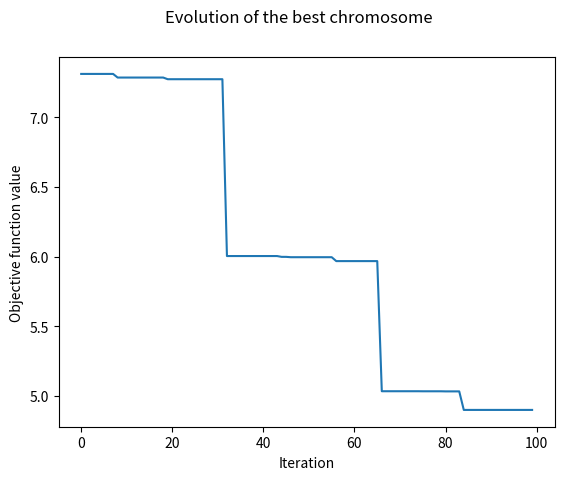

This chart was generated by the following Python code:
from numpy.random import rand, randint
import numpy as np
import matplotlib.pyplot as plt

# Stage 1 : Parameters
bounds = [[-3, 12.1], [4.1, 5.8]]
iteration = 100
bits = 20 
popSize = 100
crossoverRate = 0.8
mutationRate = 0.01

# Stage 2 : Initial Population
pop = [randint(0, 2, bits*len(bounds)).tolist() for _ in range(popSize)]

# Objective Function
def objectiveFunction(I):
  x = I[0]
  y = I[1]
  objectiveMin = 21.5 + x*np.sin(4*np.pi*x) + y*np.sin(20*np.pi*y)
  objectiveMax = 1 / (1 + objectiveMin)
  return objectiveMax

# Stage 3 : Decoding
def decoding(bounds, bits, chromosome):
  realChromosome = list() #empty sequence
  for i in range(len(bounds)):
    st, en = i * bits, (i*bits) + bits #extract the chromosome
    sub = chromosome[st:en]
    chars = ''.join([str(s) for s in sub]) #convert to chars
    integer = int(chars, 2) #convert to integer
    realValue = bounds[i][0] + (integer / (2**bits)) * (bounds[i][1] - bounds[i][0])
    realChromosome.append(realValue)
  return realChromosome

# Stage 4 and 5 : Evaluation and Selection
def selection(pop, fitness, popSize):
  nextGeneration = list() #empty sequence
  elite = np.argmax(fitness) #argmax => return indices of maximum value along an axis
  nextGeneration.append(pop[elite]) #keep the best
  P = [f / sum(fitness) for f in fitness]
  index = list(range(int(len(pop))))
  indexSelected = np.random.choice(index, size = popSize - 1, replace = False, p = P) #choice => generate a random sample of a given 1-d array
  s = 0
  for j in range(popSize - 1):
    nextGeneration.append(pop[indexSelected[s]])
    s += 1

  return nextGeneration
  
# Stage 6 : Crossover
def crossover(pop, crossoverRate):
  offspring = list() #empty sequence
  for i in range(int(len(pop) / 2)):
    p1 = pop[2*i - 1].copy()
    p2 = pop[2*i].copy()
    if rand() < crossoverRate:
      cp = randint(1, len(p1) - 1, size = 2)   #tow random cutting points
      while cp[0] == cp[1]:
        cp = randint(1, len(p1) - 1, size = 2) #tow random cutting points

      cp = sorted(cp)
      c1 = p1[:cp[0]] + p2[cp[0]:cp[1]] + p1[cp[1]:]  
      c2 = p2[:cp[0]] + p1[cp[0]:cp[1]] + p2[cp[1]:] 

      offspring.append(c1)
      offspring.append(c2)

    else:
      offspring.append(p1)  
      offspring.append(p2)  

  return offspring

# Stage 7 : Mutation
def mutation(pop, mutationRate):
  offspring = list() #empty sequence
  for i in range(int(len(pop))):
    p1 = pop[i].copy() #parent
    if rand() < mutationRate:
      cp = randint(0, len(p1)) #random gene
      c1 = p1
      if c1[cp] == 1:
        c1[cp] = 0 #flip
      else:
        c1[cp] = 1

      offspring.append(c1)
    else:
      offspring.append(p1)      

  return offspring

# Main Program
bestFitness = []
for gen in range(iteration):
  offspring = crossover(pop, crossoverRate)
  offspring = mutation(pop, mutationRate)

  for s in offspring:
    pop.append(s)


  realChromosome = [decoding(bounds, bits, p) for p in pop]
  fitness = [objectiveFunction(d) for d in realChromosome] #fitness value

  index = np.argmax(fitness)
  currentBest = pop[index]
  bestFitness.append(1 / max(fitness) - 1)
  pop = selection(pop, fitness, popSize)

fig = plt.figure()
plt.plot(bestFitness)
fig.suptitle("Evolution of the best chromosome")
plt.xlabel("Iteration")
plt.ylabel("Objective function value")
print("Max objective function value: ", max(bestFitness))
print("Optimal solution", decoding(bounds, bits, currentBest))